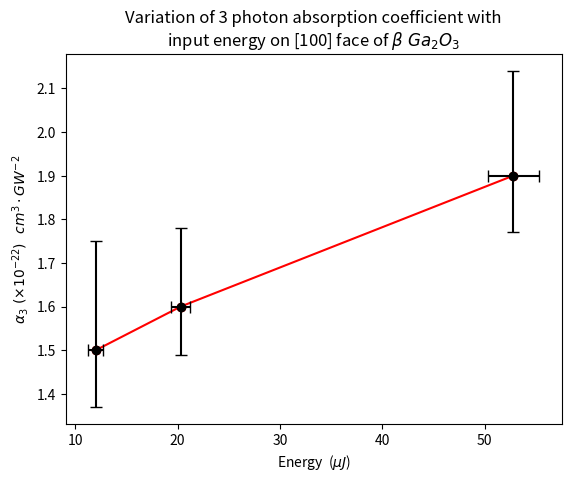

Write the Python code that produced this figure.
# -*- coding: utf-8 -*-
"""
Created on Sun May 14 21:57:23 2023

[redacted]
"""

import numpy as np
import matplotlib.pyplot as plt

import matplotlib
matplotlib.rcParams['figure.dpi']=300 # highres display

E=[12,20.3,52.8]

a3=[1.5,1.6,1.9]

la3_err=[0.13,0.11,0.13]
ua3_err=[0.25,0.18,0.24]

e_err=[0.74,0.912,2.52]

a3_err=[la3_err,ua3_err]

plt.plot(E,a3,'ro-')
plt.errorbar(E,a3,xerr=e_err,yerr=a3_err,fmt='ko',capsize=4)
plt.xlabel(r"Energy  ($\mu J$)")
plt.ylabel(r"$\alpha_3\ (\times 10^{-22})\ \ cm^3\cdot GW^{-2}$")
plt.title("Variation of 3 photon absorption coefficient with"+"\n"+r"input energy on [100] face of $\beta\ Ga_2O_3$")
plt.show()